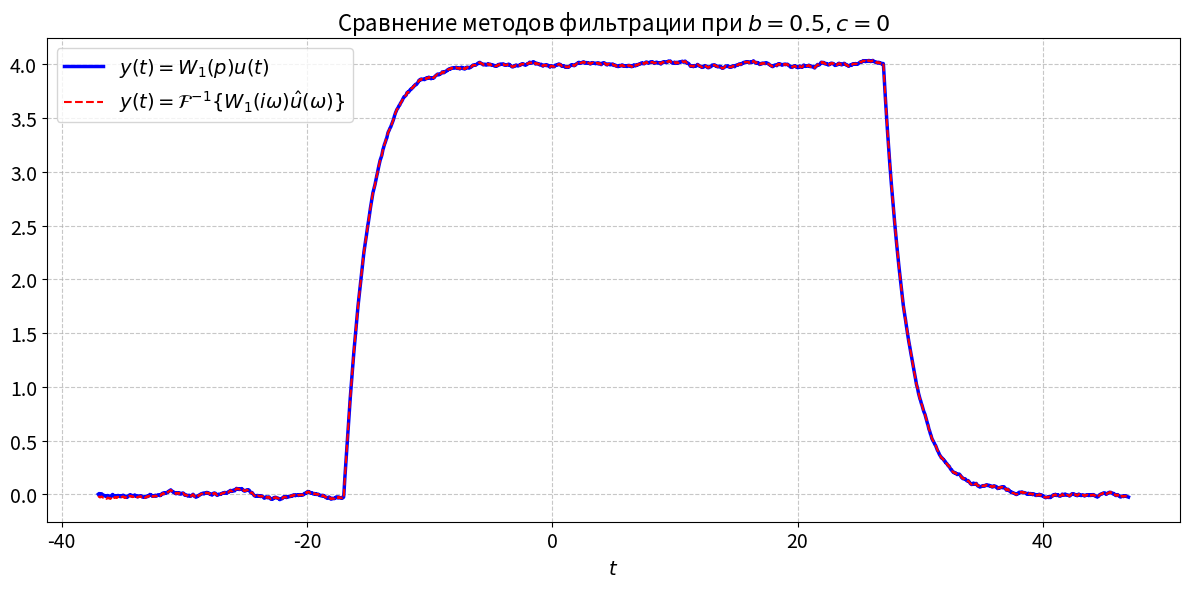
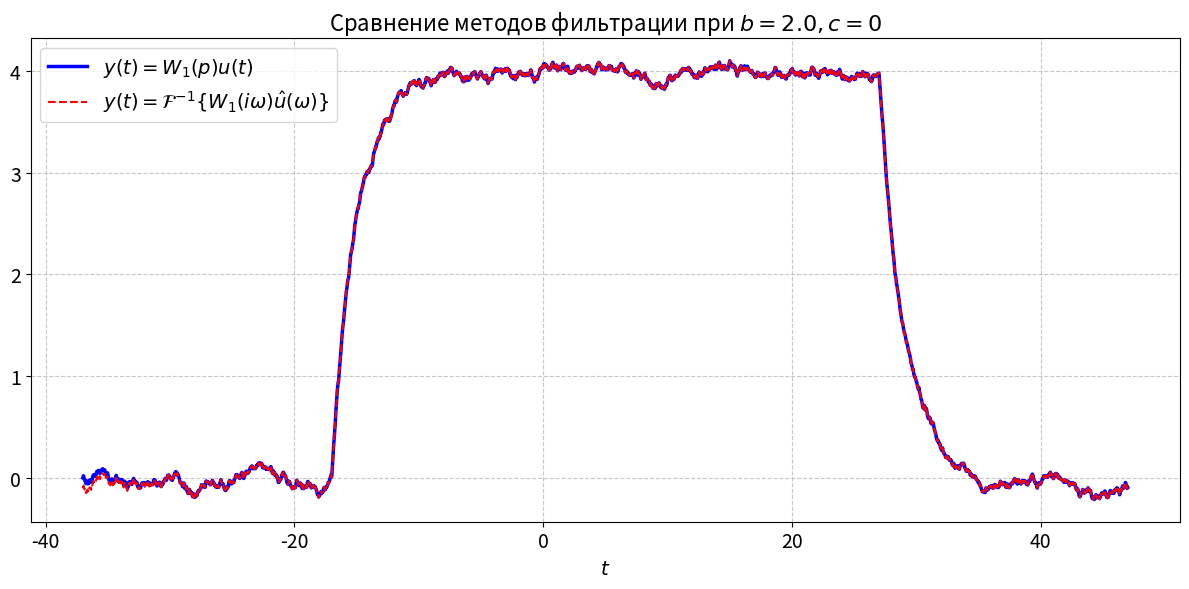

Source code (Python) for these figures, in order:
# DEPRECATED, он заменён кодом 1_4_(4, 6).py


import numpy as np
import matplotlib.pyplot as plt
from scipy import signal
from scipy.fft import fft, ifft, fftfreq
import os

# --- Общие параметры ---
a, t1, t2 = 4, -17, 27
T = 2.0  # Фиксированная постоянная времени фильтра
np.random.seed(42)

# --- Временная ось ---
N = 4000 # Увеличим количество точек для большей точности FFT
t = np.linspace(t1 - 20, t2 + 20, N, endpoint=False)
dt = t[1] - t[0]
g = np.where((t >= t1) & (t <= t2), a, 0)

# --- Сетка параметров для исследования (такая же, как в 1.4.3) ---
param_combinations = [
    {'b': 0.5, 'c': 0,   'd': 0},      # Только слабый белый шум
    {'b': 2.0, 'c': 0,   'd': 0},      # Только сильный белый шум
]

# --- Функция для генерации и сохранения ---
def create_and_save_plot(filename, data):
    """Создает и сохраняет один сравнительный график."""
    t, y_lsim, y_fft, title = data
    
    plt.figure(figsize=(12, 6))
    
    # --- ИЗМЕНЕНИЯ ЗДЕСЬ ---
    plt.plot(t, y_lsim, label=r'$y(t) = W_1(p)u(t)$', linewidth=2.5, color='blue')
    plt.plot(t, y_fft, label=r'$y(t) = \mathcal{F}^{-1}\{W_1(i\omega)\hat{u}(\omega)\}$', linewidth=1.5, color='red', linestyle='--')

    plt.title(title, fontsize=16)
    plt.xlabel('$t$', fontsize=14)
    plt.grid(True, linestyle='--', alpha=0.7)
    plt.legend(fontsize=14)
    plt.xticks(fontsize=14)
    plt.yticks(fontsize=14)
    plt.tight_layout()

    save_dir = r"images\1_4\1_4_4"
    os.makedirs(save_dir, exist_ok=True)
    filepath = os.path.join(save_dir, filename)
    plt.savefig(filepath, dpi=300)
    plt.close()
    print(f"График сохранен: {filepath}")

# --- Основной цикл ---
# Фильтр во временной области
W1_system = signal.TransferFunction([1], [T, 1])
t_sim = t - t[0]

# Частотная ось для FFT
omega = 2 * np.pi * fftfreq(N, dt)

# Частотная характеристика фильтра
W1_freq = 1 / (1 + 1j * omega * T)

for i, params in enumerate(param_combinations):
    b, c, d = params['b'], params['c'], params['d']
    
    # 1. Генерируем зашумленный сигнал u(t)
    xi = 2 * np.random.rand(len(t)) - 1
    noise = b * xi + c * np.sin(d * t)
    u = g + noise
    
    # 2. Фильтрация во временной области (lsim)
    _, y_lsim, _ = signal.lsim(W1_system, u, t_sim)
    
    # 3. Фильтрация в частотной области (через FFT)
    # 3.1. Прямое преобразование Фурье от u(t)
    u_hat = fft(u)
    
    # 3.2. Умножение на АЧХ фильтра
    y_hat = u_hat * W1_freq
    
    # 3.3. Обратное преобразование Фурье
    y_fft = ifft(y_hat).real
    
    # --- Формирование заголовка и имени файла ---
    if c == 0:
        title = f'Сравнение методов фильтрации при $b={b}, c=0$'
        filename = f'task_1_4_4_case_{i+1}_b{b}_c0.png'
    else:
        title = f'Сравнение методов фильтрации при $b={b}, c={c}, d={d}$'
        filename = f'task_1_4_4_case_{i+1}_b{b}_c{c}_d{d}.png'
        
    plot_data = (t, y_lsim, y_fft, title)
    create_and_save_plot(filename, plot_data)

print("\nВсе графики для пункта 1.4.4 сгенерированы.")
